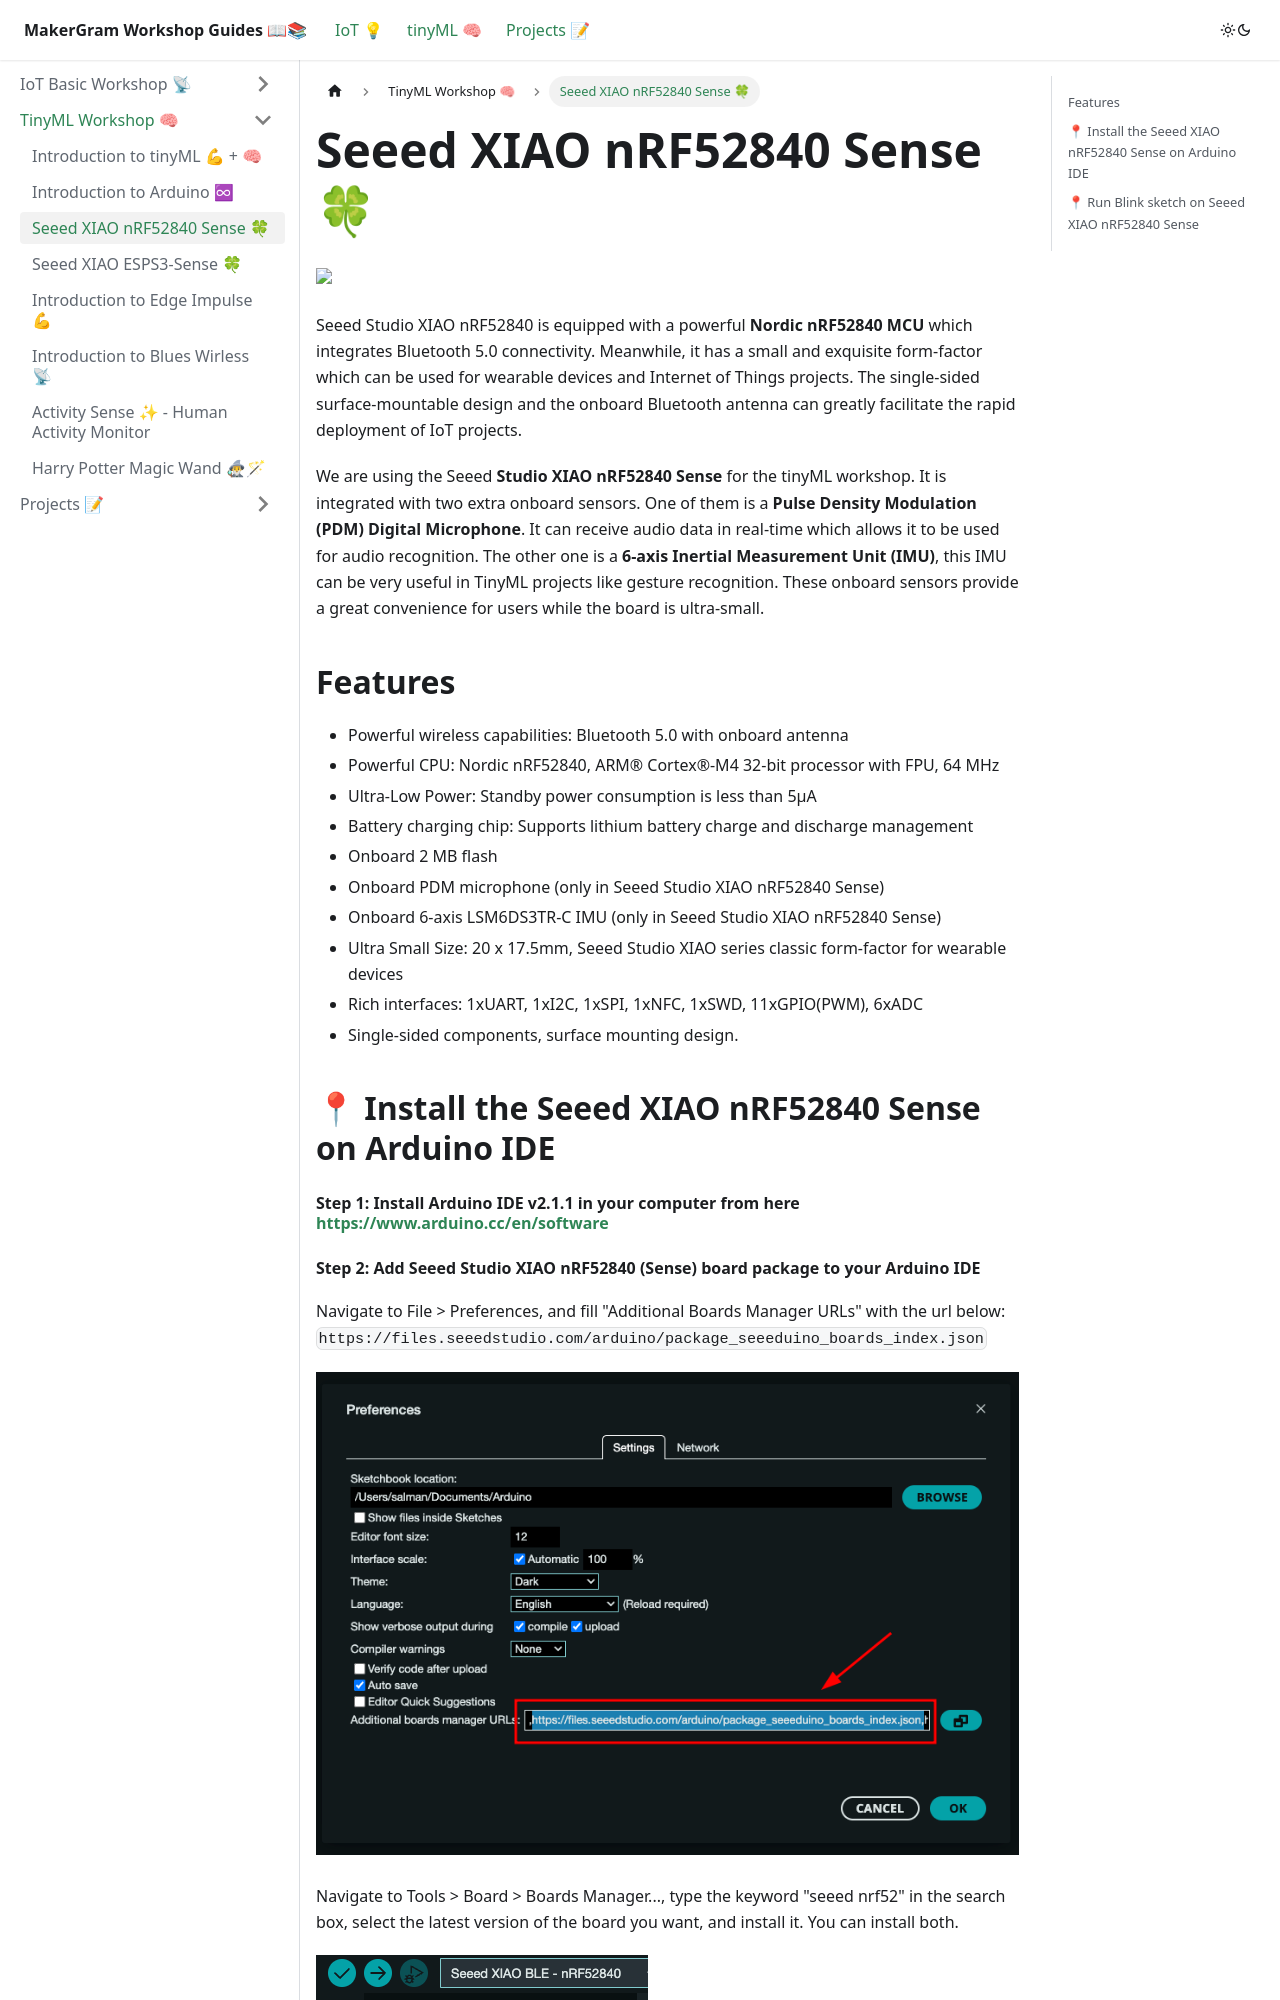

repository: MakerGram/workshops · page: docs/tiny-ml-workshop/IntroductionToXiao/index.html · generator: docusaurus

---
sidebar_position: 3
---

# Seeed XIAO nRF52840 Sense 🍀

![](https://files.seeedstudio.com/wiki/XIAO-BLE/front-pinout-4.jpg)

Seeed Studio XIAO nRF52840 is equipped with a powerful **Nordic nRF52840 MCU** which integrates Bluetooth 5.0 connectivity. Meanwhile, it has a small and exquisite form-factor which can be used for wearable devices and Internet of Things projects. The single-sided surface-mountable design and the onboard Bluetooth antenna can greatly facilitate the rapid deployment of IoT projects.

We are using the Seeed **Studio XIAO nRF52840 Sense** for the tinyML workshop. It is integrated with two extra onboard sensors. One of them is a **Pulse Density Modulation (PDM) Digital Microphone**. It can receive audio data in real-time which allows it to be used for audio recognition. The other one is a **6-axis Inertial Measurement Unit (IMU)**, this IMU can be very useful in TinyML projects like gesture recognition. These onboard sensors provide a great convenience for users while the board is ultra-small.
